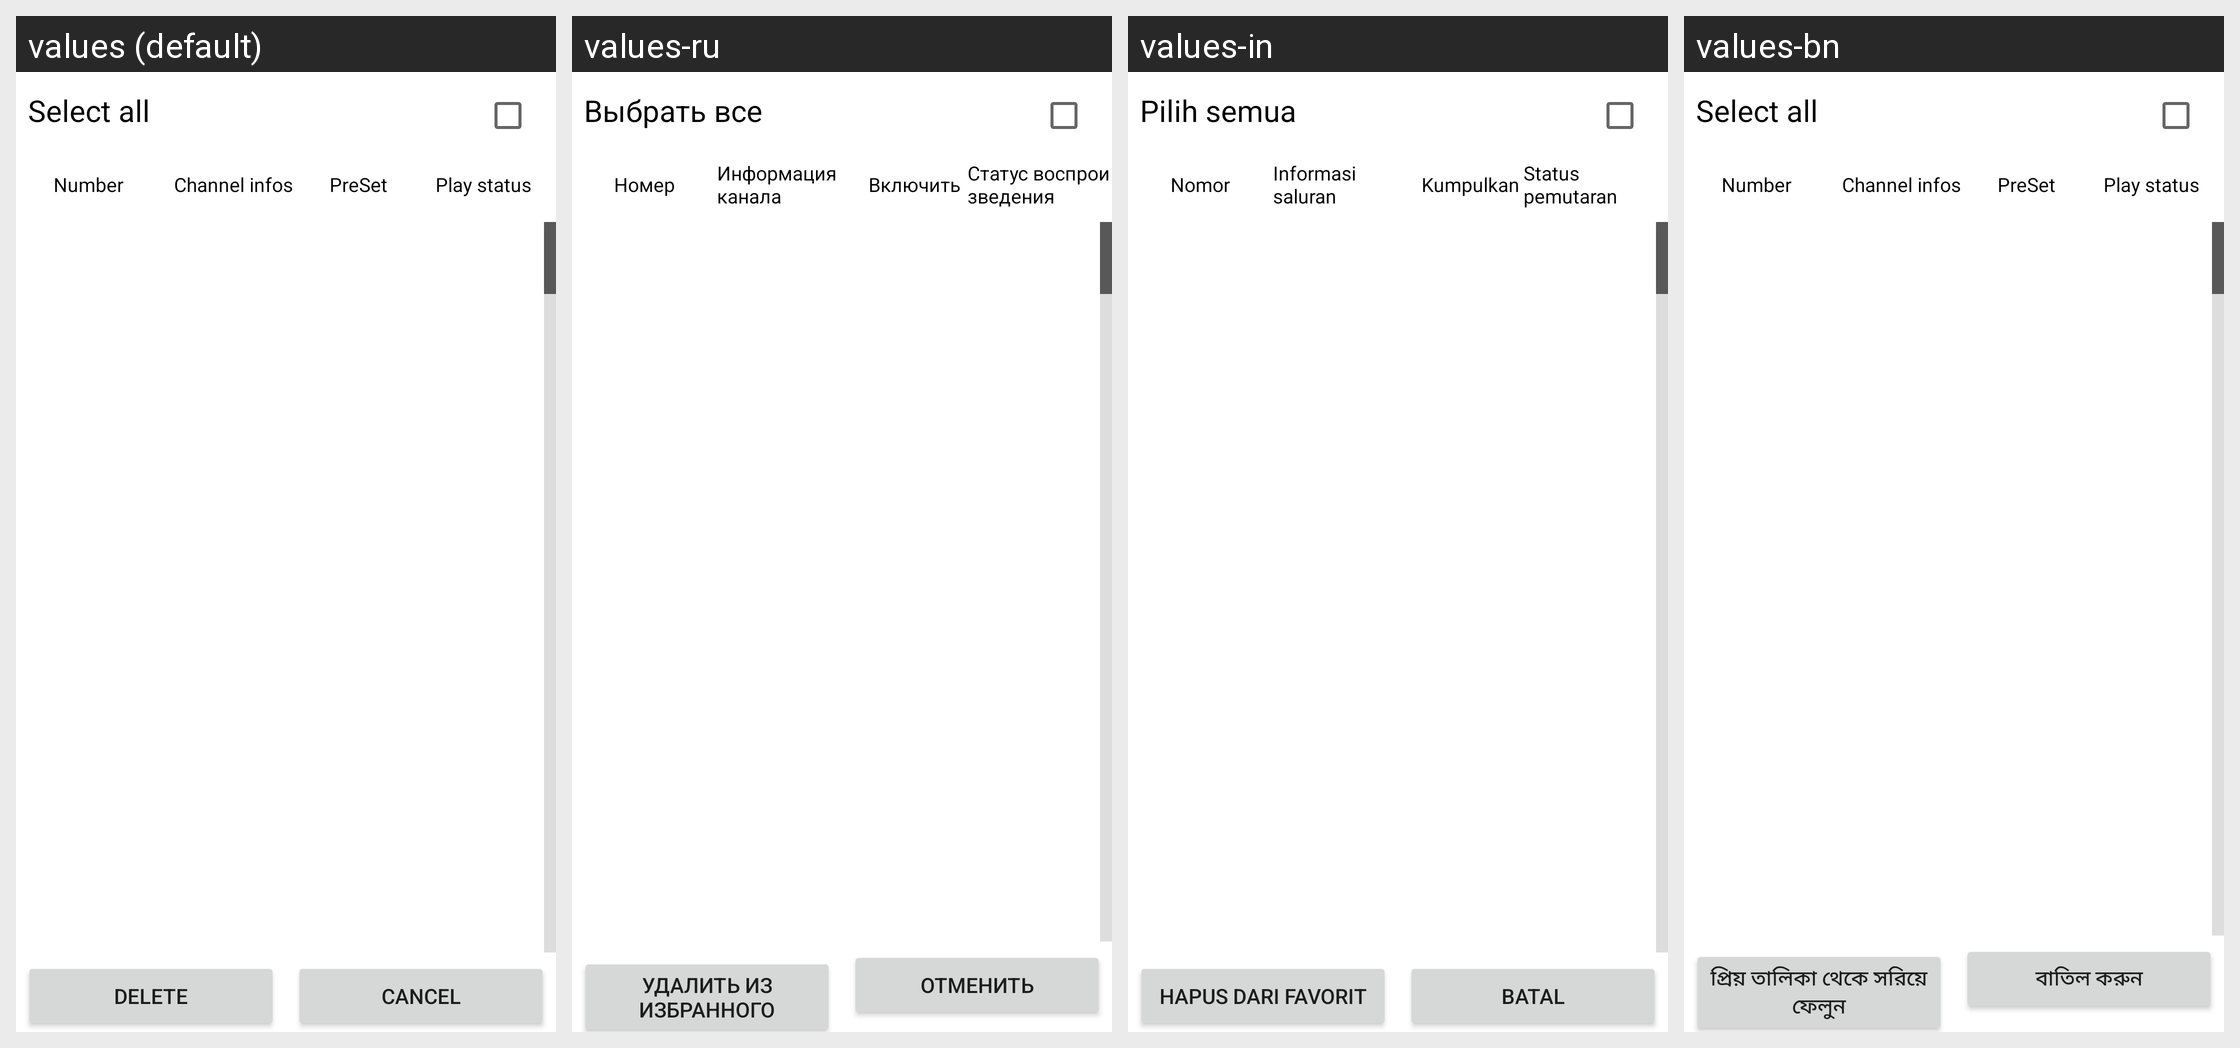

The same Android screen rendered under several of its app's locales, left to right. List the strings drawn on it with the default value and each locale's translation.
Android screen res/layout/favorite.xml rendered under 4 locales, left to right: values (default), values-ru, values-in, values-bn. Device: Nexus 5 (rendered at 1080×1920; each locale shown at half size, 540×960, under a caption strip naming it); theme Theme.MaterialComponents.DayNight.NoActionBar.
Other locales in the repository, not shown: values-ar, values-cs, values-de, values-el, values-es, values-fa, values-fr, values-hi, values-hu, values-it, values-ms, values-nl, values-pt, values-pt-rPT, values-ro, values-th, values-tl, values-tr, values-ur, values-vi, values-zh-rCN, values-zh-rTW.
Strings drawn on this screen, with the default value and each locale's value (text and hints the layout hard-codes, and strings that could not be matched under every locale, appear in the picture but are not listed):

optmenu_select_all
  values: Select all
  values-ru: Выбрать все
  values-in: Pilih semua
  values-bn: Select all  [not translated; the default value is used]

channel_num
  values: Number
  values-ru: Номер
  values-in: Nomor
  values-bn: Number  [not translated; the default value is used]

channel_name
  values: Channel infos
  values-ru: Информация канала
  values-in: Informasi saluran
  values-bn: Channel infos  [not translated; the default value is used]

channel_collect_status
  values: PreSet
  values-ru: Включить
  values-in: Kumpulkan
  values-bn: PreSet  [not translated; the default value is used]

channel_play_status
  values: Play status
  values-ru: Статус воспроизведения
  values-in: Status pemutaran
  values-bn: Play status  [not translated; the default value is used]

contmenu_item_delete
  values: Delete
  values-ru: Удалить из избранного
  values-in: Hapus dari favorit
  values-bn: প্রিয় তালিকা থেকে সরিয়ে ফেলুন

btn_cancel
  values: Cancel
  values-ru: Отменить
  values-in: Batal
  values-bn: বাতিল করুন
